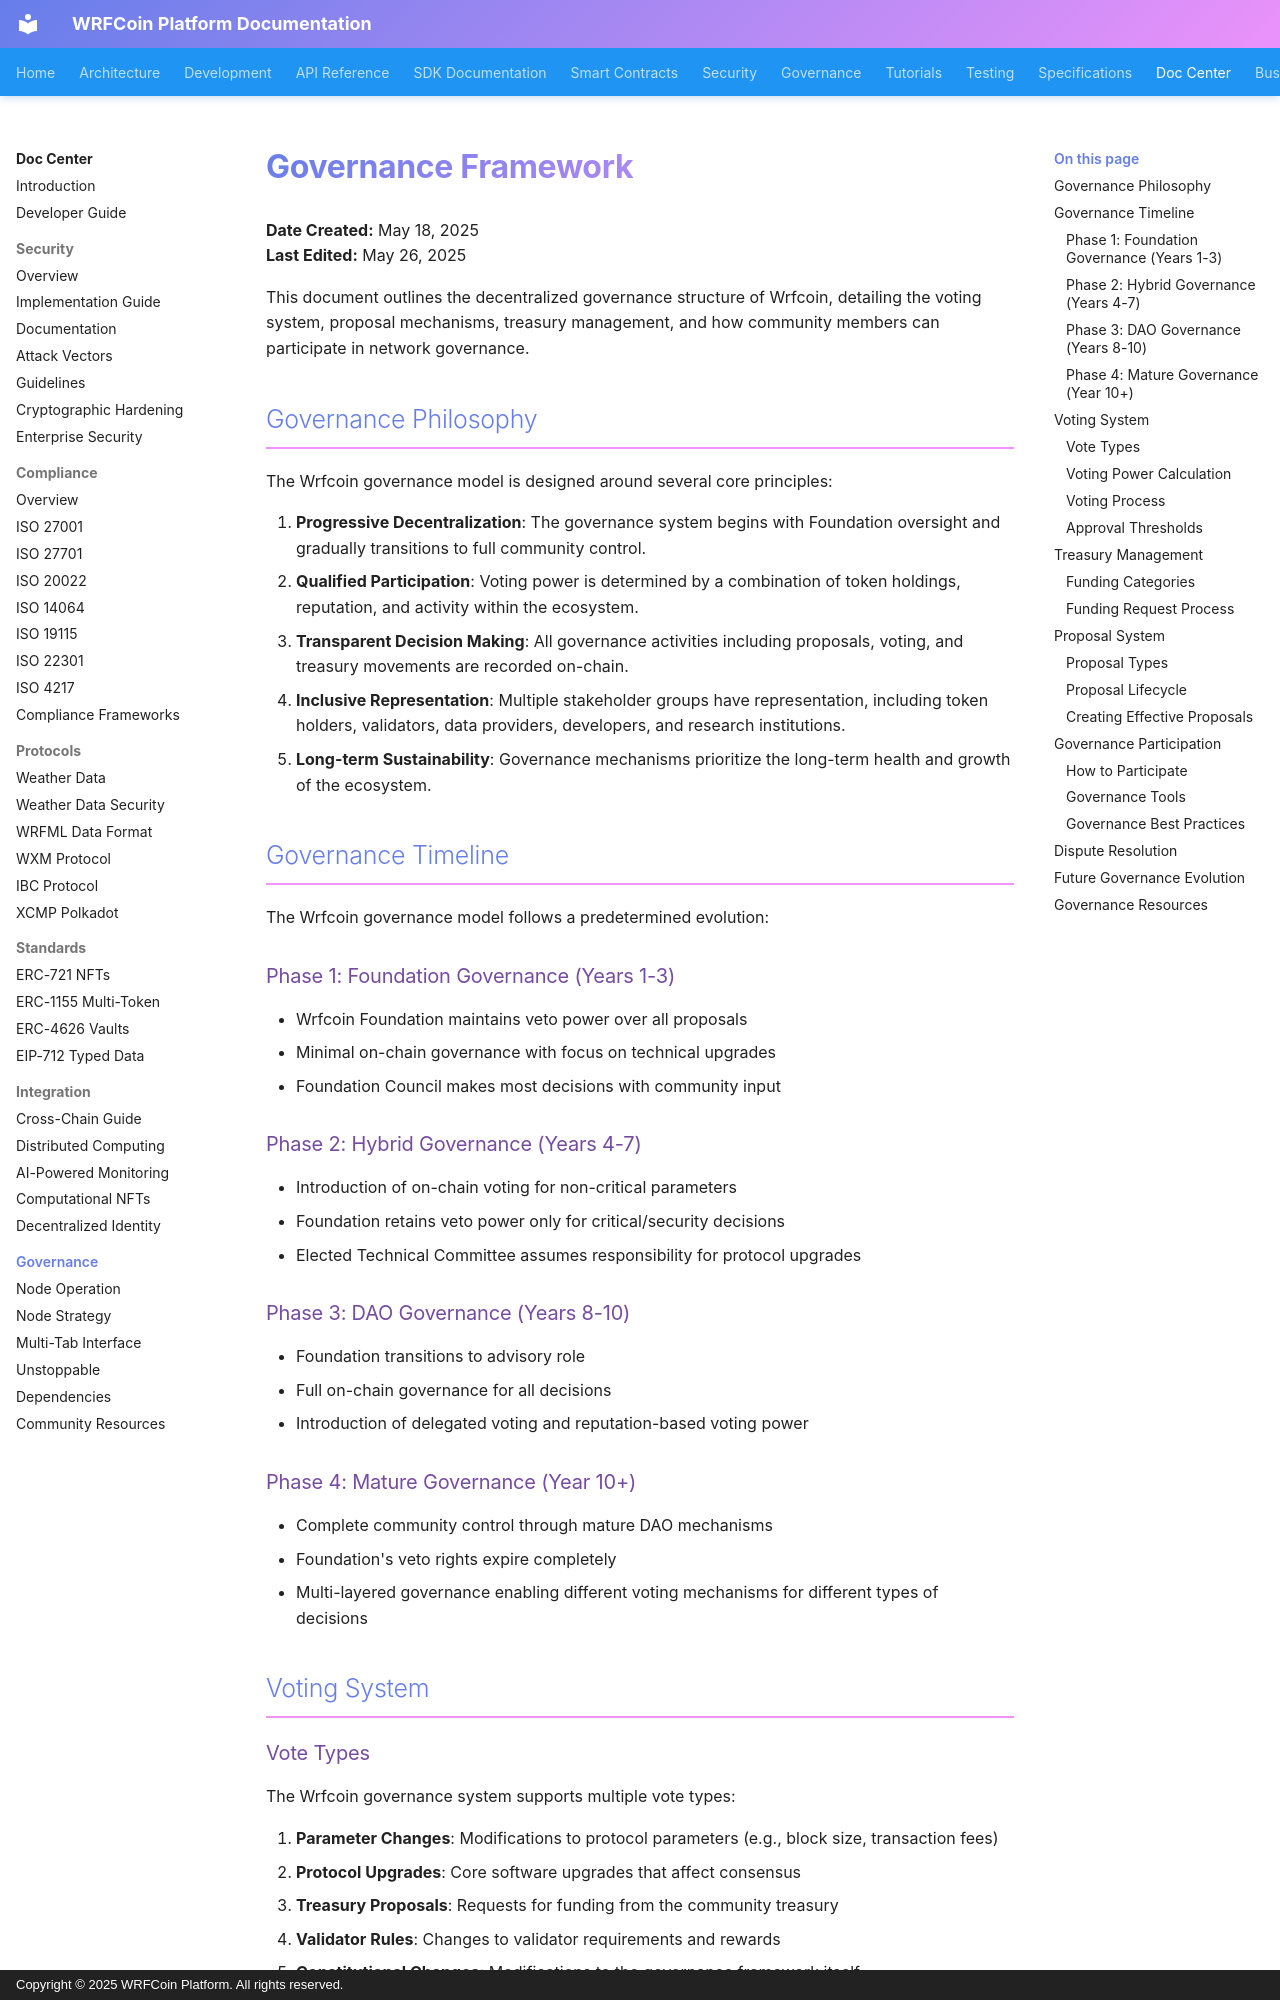

repository: wrfcoin/core4 · page: doc_center/governance/index.html · generator: mkdocs · copyright: Copyright © 2025 WRFCoin Platform. All rights reserved.

# Governance Framework

**Date Created:** May 18, 2025  
**Last Edited:** May 26, 2025

This document outlines the decentralized governance structure of Wrfcoin, detailing the voting
system, proposal mechanisms, treasury management, and how community members can participate in
network governance.

## Governance Philosophy

The Wrfcoin governance model is designed around several core principles:

1. **Progressive Decentralization**: The governance system begins with Foundation oversight and
   gradually transitions to full community control.
2. **Qualified Participation**: Voting power is determined by a combination of token holdings,
   reputation, and activity within the ecosystem.
3. **Transparent Decision Making**: All governance activities including proposals, voting, and
   treasury movements are recorded on-chain.
4. **Inclusive Representation**: Multiple stakeholder groups have representation, including token
   holders, validators, data providers, developers, and research institutions.
5. **Long-term Sustainability**: Governance mechanisms prioritize the long-term health and growth of
   the ecosystem.

## Governance Timeline

The Wrfcoin governance model follows a predetermined evolution:

### Phase 1: Foundation Governance (Years 1-3)

- Wrfcoin Foundation maintains veto power over all proposals
- Minimal on-chain governance with focus on technical upgrades
- Foundation Council makes most decisions with community input

### Phase 2: Hybrid Governance (Years 4-7)

- Introduction of on-chain voting for non-critical parameters
- Foundation retains veto power only for critical/security decisions
- Elected Technical Committee assumes responsibility for protocol upgrades

### Phase 3: DAO Governance (Years 8-10)

- Foundation transitions to advisory role
- Full on-chain governance for all decisions
- Introduction of delegated voting and reputation-based voting power

### Phase 4: Mature Governance (Year 10+)

- Complete community control through mature DAO mechanisms
- Foundation's veto rights expire completely
- Multi-layered governance enabling different voting mechanisms for different types of decisions

## Voting System
